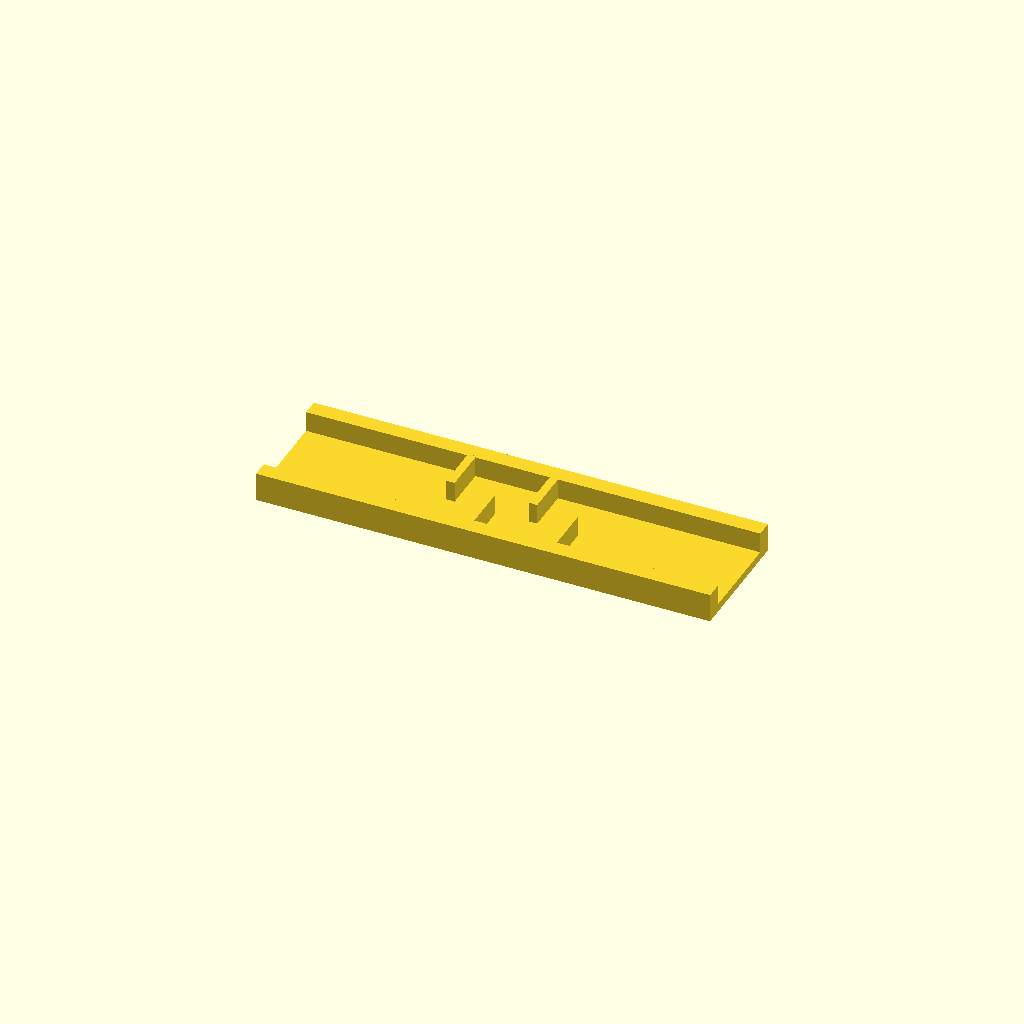
Cell 1: the model at its default parameters.
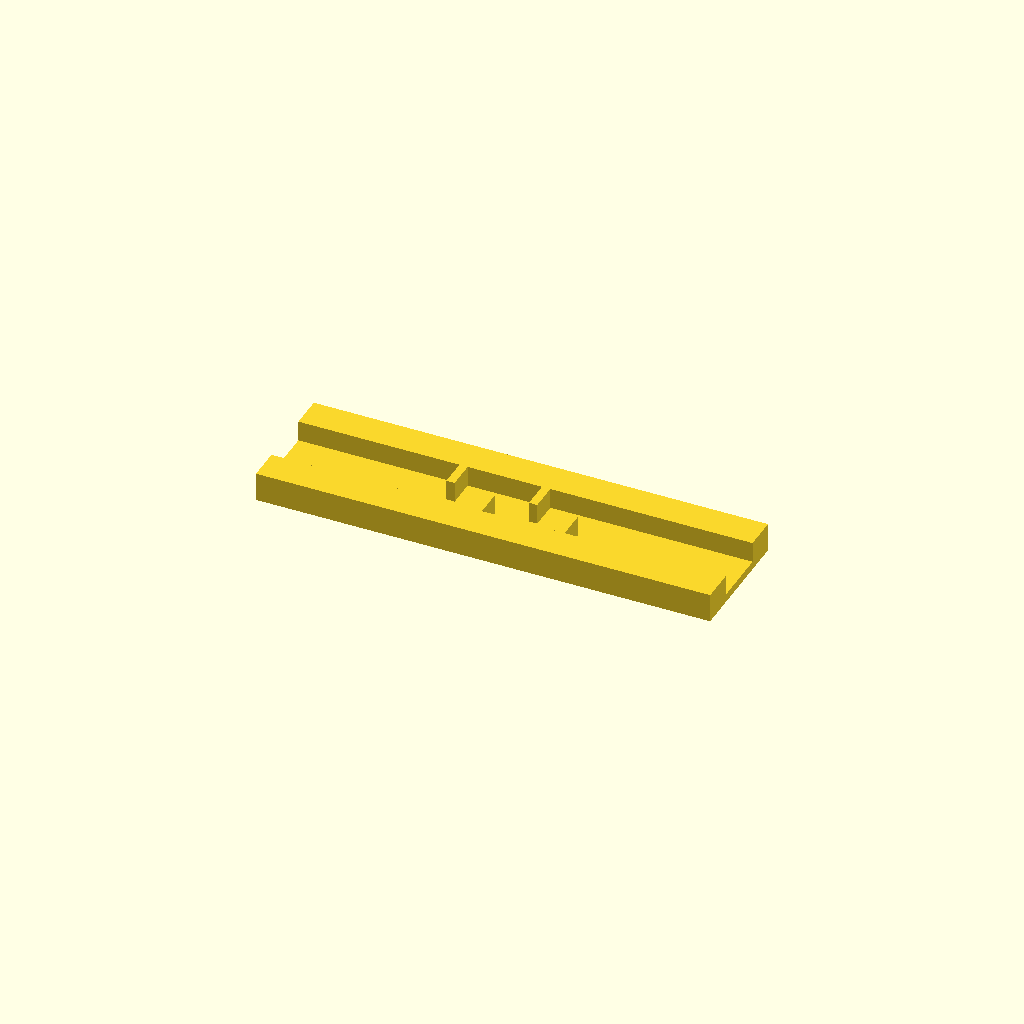
Cell 2 — rail_w set to 16, the other parameters unchanged.
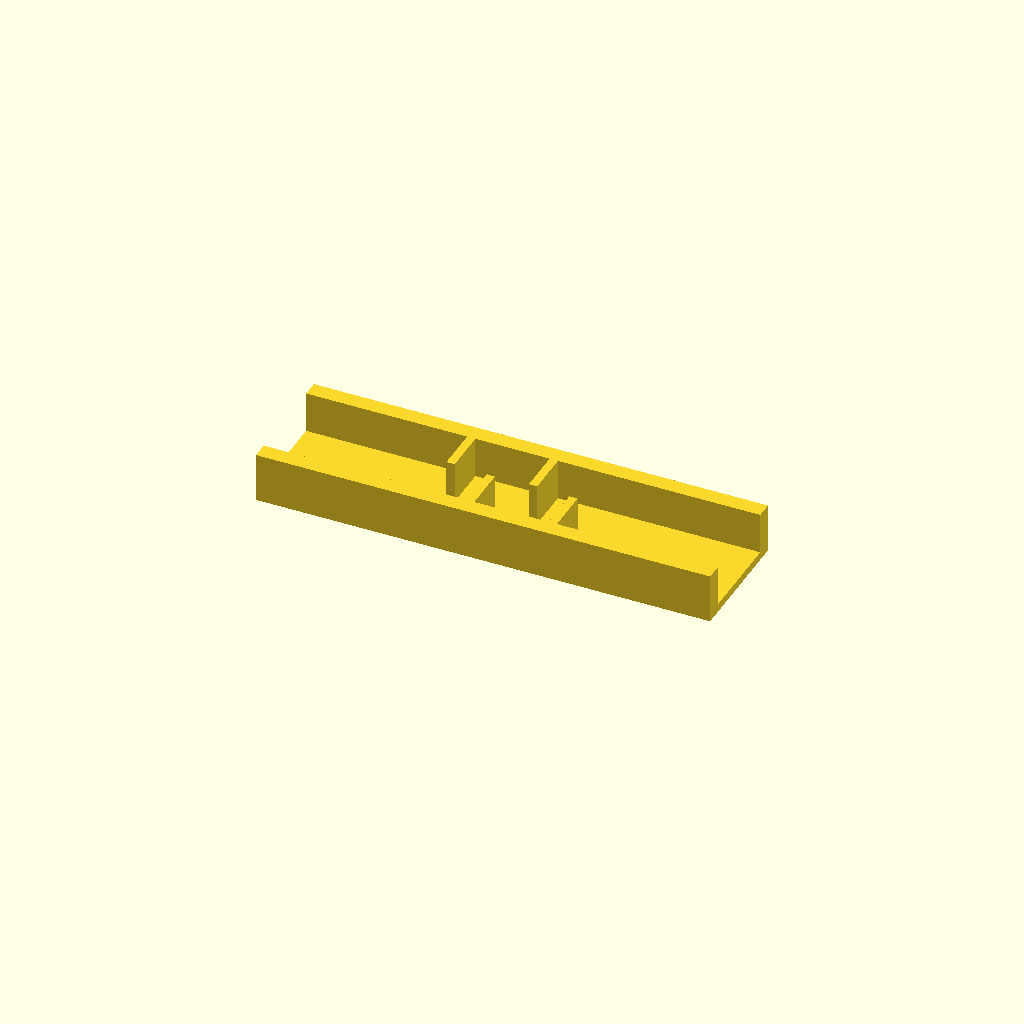
Cell 3: the same model with rib_h = 20.
All cells are drawn from one camera (rotation 55°, 0°, 25°, orthographic, colour scheme Cornfield), so only the parameter changes between them.
Source of the model, optional_data/data/place1/ribframes/part_0033.scad:
$fn = 32;

// ----------------------------------------------------------------------
// Rib frame 220 x 60 x 14
// 4 ribs at 20 mm pitch, staggered
// ----------------------------------------------------------------------

// --- parameters (mm) ---
frame = [220, 60, 4];  // base plate size (x, y, z)
rail_w = 8;            // side rail width
ribs = 4;              // number of ribs
rib_t = 4;             // rib thickness
rib_h = 10;            // rib height above the base plate
pitch = 20;            // pitch between rib centres

// --- derived feature positions (mm) ---
span = (ribs - 1) * pitch;          // = 60   distance between the outer ribs
origin_x = -span / 2;               // = -30   X of the first rib
rib_len = frame[1] / 2 - rail_w + 0.5;  // = 22.5   length of a staggered rib
rib_y = 0.5 + rib_len / 2;          // = 11.75   Y of a staggered rib centre
row_offset = 2 * rib_y;             // = 23.5   distance between the two rows
feature_centers = [
  [origin_x + 0 * pitch, rib_y],
  [origin_x + 1 * pitch, -rib_y],
  [origin_x + 2 * pitch, rib_y],
  [origin_x + 3 * pitch, -rib_y]
];   // rib centre line, drives the rib loop

// base plate, two side rails, then the ribs read straight off feature_centers
union() {
  translate([-frame[0] / 2, -frame[1] / 2, 0]) cube(frame);
  translate([-frame[0] / 2, -frame[1] / 2, 0]) cube([frame[0], rail_w, frame[2] + rib_h]);
  translate([-frame[0] / 2, frame[1] / 2 - rail_w, 0]) cube([frame[0], rail_w, frame[2] + rib_h]);
  for (centre = feature_centers)
    translate([centre[0] - rib_t / 2, centre[1] - rib_len / 2, frame[2] - 1])
      cube([rib_t, rib_len, rib_h + 1]);
}
Customizer parameters (derived from the source; name, type, default, range or options):
frame: vector, default [220, 60, 4]
rail_w: number, default 8
ribs: number, default 4
rib_t: number, default 4
rib_h: number, default 10
pitch: number, default 20
